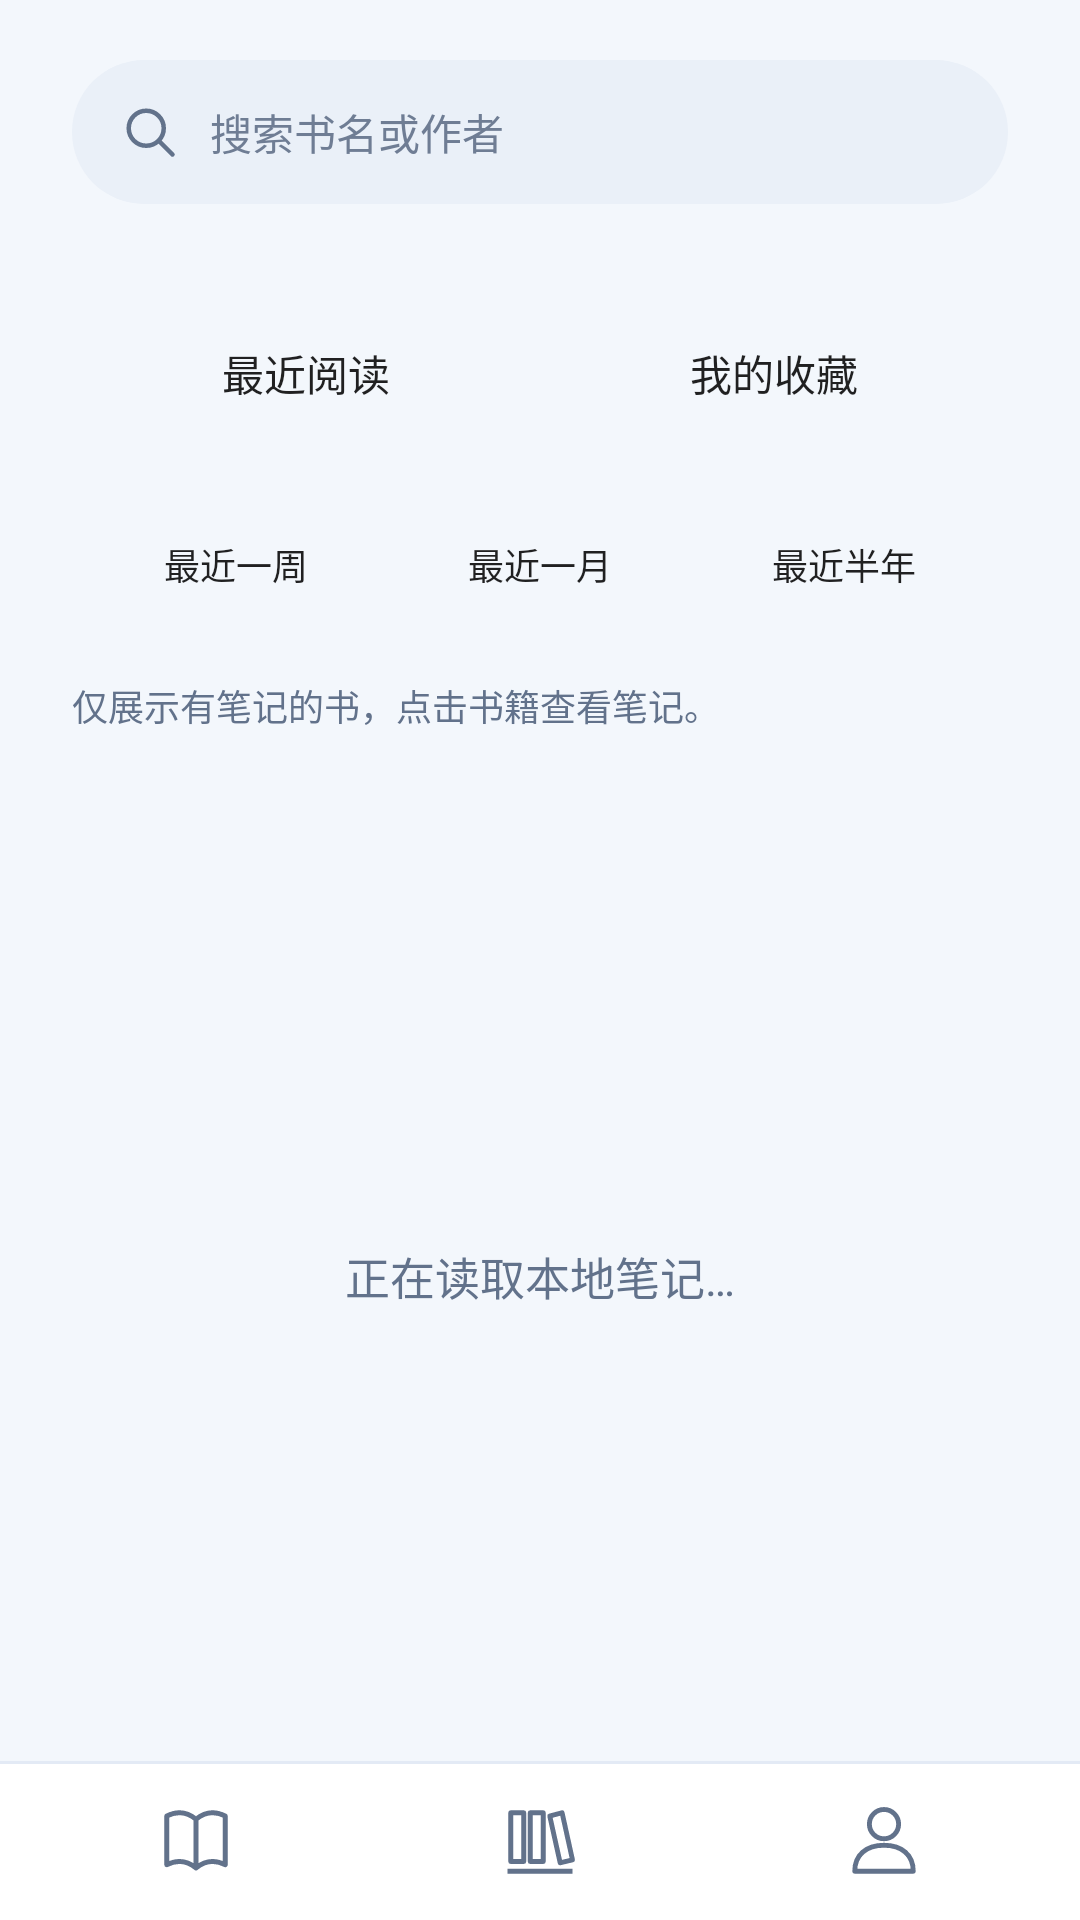

Layout XML and referenced resources for this Android screen:
<!-- AndroidManifest.xml: application theme AppTheme -->
<!-- res/layout/activity_bookshelf.xml -->
<?xml version="1.0" encoding="utf-8"?>
<LinearLayout xmlns:android="http://schemas.android.com/apk/res/android"
    android:layout_width="match_parent" android:layout_height="match_parent"
    android:fitsSystemWindows="true" android:orientation="vertical">
    <LinearLayout android:layout_width="match_parent" android:layout_height="0dp" android:layout_weight="1"
        android:orientation="vertical" android:paddingStart="24dp" android:paddingEnd="24dp" android:paddingTop="20dp">
        <LinearLayout android:layout_width="match_parent" android:layout_height="48dp"
            android:orientation="horizontal" android:gravity="center_vertical" android:background="@drawable/search_background"
            android:paddingStart="16dp" android:paddingEnd="16dp">
            <ImageView android:layout_width="20dp" android:layout_height="20dp"
                android:src="@drawable/ic_search" android:importantForAccessibility="no" />
            <EditText android:id="@+id/book_search" android:layout_width="0dp" android:layout_height="match_parent"
                android:layout_weight="1" android:layout_marginStart="10dp" android:background="@null"
                android:hint="@string/search_books" android:singleLine="true" android:inputType="text"
                android:imeOptions="actionDone" android:importantForAutofill="no" android:textSize="14sp"
                android:textColor="@color/text_primary" android:textColorHint="@color/text_hint" />
        </LinearLayout>
        <TextView android:id="@+id/shelf_summary" android:layout_width="match_parent" android:layout_height="wrap_content"
            android:layout_marginTop="12dp" android:textSize="12sp" android:textColor="@color/text_secondary" />
        <LinearLayout android:layout_width="match_parent" android:layout_height="wrap_content" android:minHeight="48dp"
            android:layout_marginTop="4dp" android:orientation="horizontal">
            <Button android:id="@+id/recent_tab" style="@style/ReadingTab" android:layout_width="0dp"
                android:layout_height="match_parent" android:layout_weight="4" android:text="@string/recent_tab" />
            <Button android:id="@+id/favorites_tab" style="@style/ReadingTab" android:layout_width="0dp"
                android:layout_height="match_parent" android:layout_weight="4" android:text="@string/favorites_tab" />
        </LinearLayout>
        <LinearLayout android:id="@+id/recent_periods" android:layout_width="match_parent" android:layout_height="56dp"
            android:layout_marginTop="12dp" android:orientation="horizontal" android:padding="4dp"
            android:background="@drawable/segment_tray_background">
            <Button android:id="@+id/recent_week" style="@style/PeriodTab" android:layout_width="0dp"
                android:layout_height="match_parent" android:layout_weight="1" android:text="@string/recent_week" />
            <Button android:id="@+id/recent_month" style="@style/PeriodTab" android:layout_width="0dp"
                android:layout_height="match_parent" android:layout_weight="1" android:text="@string/recent_month" />
            <Button android:id="@+id/recent_half_year" style="@style/PeriodTab" android:layout_width="0dp"
                android:layout_height="match_parent" android:layout_weight="1" android:text="@string/recent_half_year" />
        </LinearLayout>
        <TextView android:id="@+id/library_hint" android:layout_width="match_parent" android:layout_height="wrap_content"
            android:layout_marginTop="10dp" android:text="@string/library_hint" android:textSize="12sp"
            android:textColor="@color/text_secondary" android:lineSpacingExtra="4dp" />
        <FrameLayout android:layout_width="match_parent" android:layout_height="0dp"
            android:layout_weight="1" android:layout_marginTop="20dp">
            <GridView android:id="@+id/book_list" android:layout_width="match_parent" android:layout_height="match_parent"
                android:numColumns="3" android:stretchMode="columnWidth" android:horizontalSpacing="16dp"
                android:verticalSpacing="24dp" android:listSelector="@drawable/text_button_background"
                android:clipToPadding="false" android:paddingTop="2dp" android:paddingBottom="20dp" android:scrollbars="none" />
            <TextView android:id="@+id/library_empty" android:layout_width="match_parent" android:layout_height="match_parent"
                android:gravity="center" android:padding="24dp" android:text="@string/loading_library"
                android:textSize="15sp" android:textColor="@color/text_secondary" android:lineSpacingExtra="6dp" />
        </FrameLayout>
    </LinearLayout>
    <include layout="@layout/bottom_navigation" />
</LinearLayout>
<!-- res/layout/bottom_navigation.xml (included above) -->
<?xml version="1.0" encoding="utf-8"?>
<LinearLayout xmlns:android="http://schemas.android.com/apk/res/android"
    android:id="@+id/bottom_navigation"
    android:layout_width="match_parent" android:layout_height="wrap_content"
    android:orientation="vertical" android:background="@color/surface">
    <View android:layout_width="match_parent" android:layout_height="1dp"
        android:background="@color/outline" android:importantForAccessibility="no" />
    <LinearLayout android:layout_width="match_parent" android:layout_height="52dp"
        android:orientation="horizontal" android:gravity="center_vertical" android:baselineAligned="false"
        android:paddingStart="8dp" android:paddingEnd="8dp">
        <LinearLayout android:id="@+id/nav_home" android:layout_width="0dp" android:layout_height="match_parent"
            android:layout_weight="1" android:orientation="vertical" android:gravity="center"
            android:background="@drawable/text_button_background" android:contentDescription="@string/nav_home" android:focusable="true">
            <ImageView android:id="@+id/nav_home_icon" android:layout_width="56dp" android:layout_height="34dp"
                android:paddingStart="15dp" android:paddingEnd="15dp" android:paddingTop="4dp" android:paddingBottom="4dp"
                android:background="@drawable/nav_icon_background" android:src="@drawable/ic_nav_home" android:importantForAccessibility="no" />
        </LinearLayout>
        <LinearLayout android:id="@+id/nav_shelf" android:layout_width="0dp" android:layout_height="match_parent"
            android:layout_weight="1" android:orientation="vertical" android:gravity="center"
            android:background="@drawable/text_button_background" android:contentDescription="@string/nav_shelf" android:focusable="true">
            <ImageView android:id="@+id/nav_shelf_icon" android:layout_width="56dp" android:layout_height="34dp"
                android:paddingStart="15dp" android:paddingEnd="15dp" android:paddingTop="4dp" android:paddingBottom="4dp"
                android:background="@drawable/nav_icon_background" android:src="@drawable/ic_nav_shelf" android:importantForAccessibility="no" />
        </LinearLayout>
        <LinearLayout android:id="@+id/nav_connection" android:layout_width="0dp" android:layout_height="match_parent"
            android:layout_weight="1" android:orientation="vertical" android:gravity="center"
            android:background="@drawable/text_button_background" android:contentDescription="@string/nav_connection" android:focusable="true">
            <ImageView android:id="@+id/nav_connection_icon" android:layout_width="56dp" android:layout_height="34dp"
                android:paddingStart="15dp" android:paddingEnd="15dp" android:paddingTop="4dp" android:paddingBottom="4dp"
                android:background="@drawable/nav_icon_background" android:src="@drawable/ic_nav_connection" android:importantForAccessibility="no" />
        </LinearLayout>
    </LinearLayout>
</LinearLayout>
<!-- resources referenced by this layout -->
<resources>
  <color name="outline">#E3EAF5</color>
  <color name="surface">#FFFFFF</color>
  <color name="text_hint">#6F7D94</color>
  <color name="text_primary">#1D2C48</color>
  <color name="text_secondary">#62728B</color>
  <!-- drawable ic_search (drawable) -->
  <vector xmlns:android="http://schemas.android.com/apk/res/android" android:width="22dp" android:height="22dp" android:viewportWidth="24" android:viewportHeight="24">
      <path android:fillColor="@android:color/transparent" android:strokeColor="@color/text_secondary" android:strokeWidth="1.8" android:strokeLineCap="round" android:pathData="M10.5,3.5a7,7 0,1 0,0 14a7,7 0,1 0,0 -14M16,16L21,21" />
  </vector>
  <!-- drawable nav_icon_background (drawable) -->
  <?xml version="1.0" encoding="utf-8"?>
  <selector xmlns:android="http://schemas.android.com/apk/res/android">
      <item android:state_selected="true">
          <shape><solid android:color="@color/surface_tint" /><corners android:radius="12dp" /></shape>
      </item>
      <item android:drawable="@android:color/transparent" />
  </selector>
  <!-- drawable search_background (drawable) -->
  <shape xmlns:android="http://schemas.android.com/apk/res/android">
      <solid android:color="@color/search_surface" /><corners android:radius="24dp" />
  </shape>
  <!-- drawable text_button_background (drawable) -->
  <ripple xmlns:android="http://schemas.android.com/apk/res/android" android:color="@color/ripple_secondary">
      <item android:id="@android:id/mask"><shape><solid android:color="@color/surface" /><corners android:radius="6dp" /></shape></item>
  </ripple>
  <string name="favorites_tab">我的收藏</string>
  <string name="library_hint">仅展示有笔记的书，点击书籍查看笔记。</string>
  <string name="loading_library">正在读取本地笔记…</string>
  <string name="nav_connection">我的</string>
  <string name="nav_home">阅读</string>
  <string name="nav_shelf">书架</string>
  <string name="recent_half_year">最近半年</string>
  <string name="recent_month">最近一月</string>
  <string name="recent_tab">最近阅读</string>
  <string name="recent_week">最近一周</string>
  <string name="search_books">搜索书名或作者</string>
  <style name="PeriodTab" parent="ReadingTab">
          <item name="android:background">@drawable/segment_background</item>
          <item name="android:textColor">@color/segment_text</item>
          <item name="android:textSize">12sp</item>
      </style>
  <style name="ReadingTab" parent="FlatButton">
          <item name="android:background">@drawable/reading_tab_background</item>
          <item name="android:textColor">@color/tab_text</item>
          <item name="android:paddingStart">4dp</item>
          <item name="android:paddingEnd">4dp</item>
      </style>
  <style name="AppTheme" parent="AppTheme.Base" />
  <color name="surface_tint">#EAF1FD</color>
  <color name="search_surface">#EAF0F8</color>
  <color name="ripple_secondary">#183F6FE5</color>
  <style name="FlatButton" parent="android:style/Widget.Material.Button">
          <item name="android:stateListAnimator">@null</item>
          <item name="android:textAllCaps">false</item>
          <item name="android:fontFamily">sans-serif</item>
          <item name="android:textSize">14sp</item>
          <item name="android:minWidth">0dp</item>
          <item name="android:minHeight">48dp</item>
          <item name="android:backgroundTint">@null</item>
      </style>
  <!-- drawable tab_selected_background (drawable) -->
  <layer-list xmlns:android="http://schemas.android.com/apk/res/android">
      <item android:height="3dp" android:gravity="bottom" android:left="12dp" android:right="12dp">
          <shape><solid android:color="@color/primary" /><corners android:radius="2dp" /></shape>
      </item>
  </layer-list>
  <color name="background">#F3F7FC</color>
  <color name="primary_dark">#1D2C48</color>
  <color name="primary">#3F6FE5</color>
</resources>
